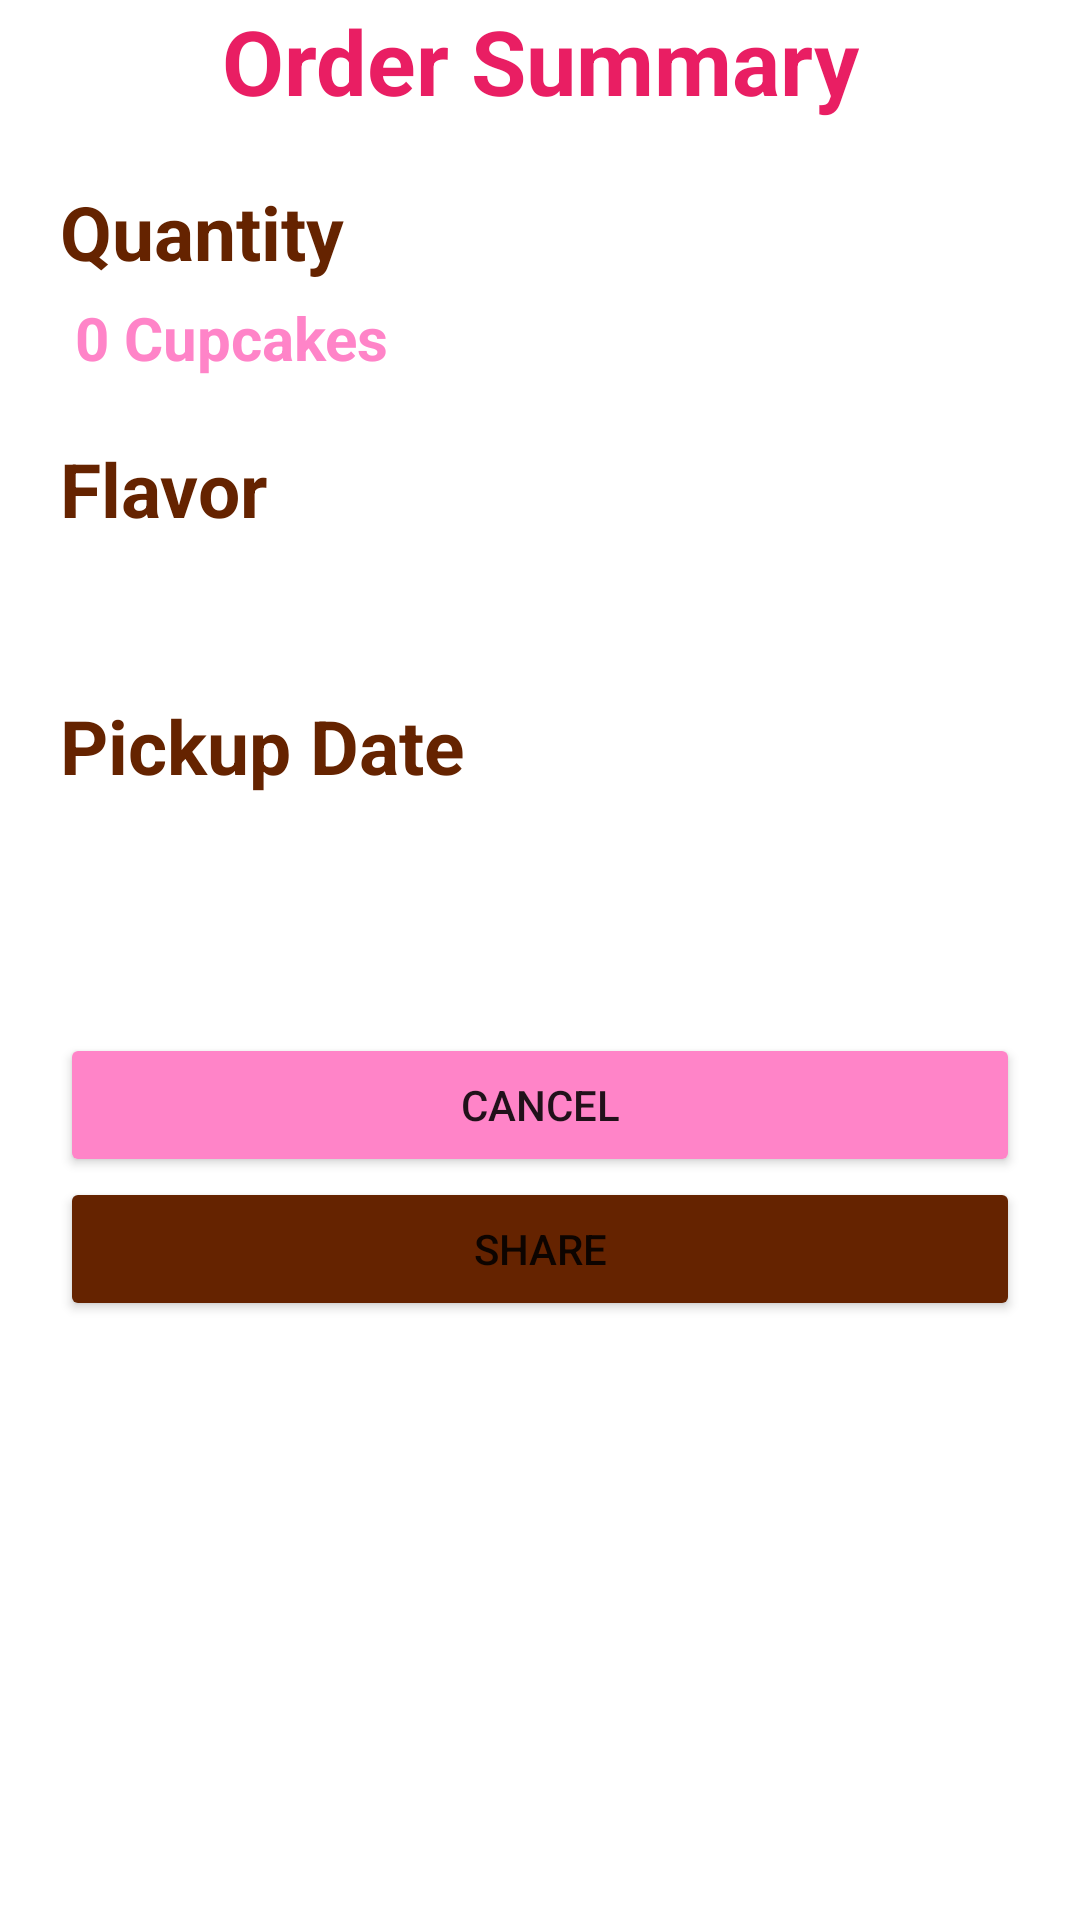

This screen was rendered from an Android layout file. Write that file and the resources it references.
<!-- AndroidManifest.xml: application theme Theme.Cupcakes -->
<!-- res/layout/fragment_order_summary.xml -->
<?xml version="1.0" encoding="utf-8"?>
<androidx.constraintlayout.widget.ConstraintLayout xmlns:android="http://schemas.android.com/apk/res/android"
    xmlns:app="http://schemas.android.com/apk/res-auto"
    xmlns:tools="http://schemas.android.com/tools"
    android:layout_width="match_parent"
    android:layout_height="match_parent"
    tools:context=".OrderSummaryFragment">

    <TextView
        android:id= "@+id/orderSummaryText"
        android:layout_width="wrap_content"
        android:layout_height="wrap_content"
        android:textSize = "30sp"
        android:textColor="@color/pink_color"
        android:textStyle="bold"
        app:layout_constraintStart_toStartOf="parent"
        app:layout_constraintEnd_toEndOf="parent"
        app:layout_constraintTop_toTopOf="parent"
        android:text="@string/order_summary"/>

    <TextView
        android:id= "@+id/quantityText"
        android:layout_width="wrap_content"
        android:layout_height="wrap_content"
        android:paddingTop="20dp"
        android:paddingLeft ="20dp"
        android:textSize = "25sp"
        android:textColor="@color/brown_color"
        android:textStyle = "bold"
        app:layout_constraintTop_toBottomOf="@id/orderSummaryText"
        app:layout_constraintStart_toStartOf="parent"
        android:text = "@string/quantity"
        />

    <TextView
        android:id = "@+id/quantityInfoText"
        android:layout_width="wrap_content"
        android:layout_height="wrap_content"
        android:paddingTop="5dp"
        android:paddingLeft ="25dp"
        android:textSize = "20sp"
        android:textStyle = "bold"
        android:textColor="@color/light_pink_color"
        app:layout_constraintTop_toBottomOf="@id/quantityText"
        app:layout_constraintStart_toStartOf="parent"
        android:text = "@string/_0_cupcakes"
        />

    <TextView
        android:id= "@+id/flavorText"
        android:layout_width="wrap_content"
        android:layout_height="wrap_content"
        android:paddingTop="20dp"
        android:paddingLeft ="20dp"
        android:textSize = "25sp"
        android:textColor="@color/brown_color"
        android:textStyle = "bold"
            app:layout_constraintTop_toBottomOf="@id/quantityInfoText"
        app:layout_constraintStart_toStartOf="parent"
        android:text = "@string/flavor"
        />

    <TextView
        android:id = "@+id/flavorInfoText"
        android:layout_width="wrap_content"
        android:layout_height="wrap_content"
        android:paddingTop="5dp"
        android:paddingLeft ="25dp"
        android:textSize = "20sp"
        android:textStyle = "bold"
        android:textColor="@color/light_pink_color"
        app:layout_constraintTop_toBottomOf="@id/flavorText"
        app:layout_constraintStart_toStartOf="parent"
        android:text = "@string/empty"
        />

    <TextView
        android:id= "@+id/dateText"
        android:layout_width="wrap_content"
        android:layout_height="wrap_content"
        android:paddingTop="20dp"
        android:paddingLeft ="20dp"
        android:textSize = "25sp"
        android:textColor="@color/brown_color"
        android:textStyle = "bold"
        app:layout_constraintTop_toBottomOf="@id/flavorInfoText"
        app:layout_constraintStart_toStartOf="parent"
        android:text = "@string/pickup_date"
        />

    <TextView
        android:id = "@+id/dateInfoText"
        android:layout_width="wrap_content"
        android:layout_height="wrap_content"
        android:paddingTop="5dp"
        android:paddingLeft ="25dp"
        android:textSize = "20sp"
        android:textStyle = "bold"
        android:textColor="@color/light_pink_color"
        app:layout_constraintTop_toBottomOf="@id/dateText"
        app:layout_constraintStart_toStartOf="parent"
        android:text = "@string/empty"
        />

    <TextView
        android:id= "@+id/priceText"
        android:layout_width="wrap_content"
        android:layout_height="wrap_content"
        android:layout_marginTop="20dp"
        android:textSize = "20sp"
        app:layout_constraintTop_toBottomOf="@id/dateInfoText"
        app:layout_constraintEnd_toEndOf="parent"
        app:layout_constraintStart_toStartOf="parent
"
        tools:text = "@string/subtotal_10"/>

    <Button
        android:id="@+id/cancelButton"
        android:layout_width="0dp"
        android:layout_height="wrap_content"
        android:text="@string/cancel"
        android:layout_marginStart="20dp"
        android:layout_marginEnd="20dp"
        android:backgroundTint="@color/light_pink_color"
        app:layout_constraintStart_toStartOf="parent"
        app:layout_constraintEnd_toEndOf="parent"
        app:layout_constraintTop_toBottomOf="@id/priceText" />

    <Button
        android:id="@+id/nextButton"
        android:layout_width="0dp"
        android:layout_height="wrap_content"
        android:text="@string/share"
        android:layout_marginStart="20dp"
        android:layout_marginEnd="20dp"
        android:backgroundTint="@color/brown_color"
        app:layout_constraintStart_toStartOf="parent"
        app:layout_constraintEnd_toEndOf="parent"
        app:layout_constraintTop_toBottomOf="@id/cancelButton" />

</androidx.constraintlayout.widget.ConstraintLayout>
<!-- resources referenced by this layout -->
<resources>
  <color name="brown_color">#652300</color>
  <color name="light_pink_color">#FF84C8</color>
  <color name="pink_color">#E91E63</color>
  <string name="_0_cupcakes">0 Cupcakes</string>
  <string name="cancel">Cancel</string>
  <string name="empty" />
  <string name="flavor">Flavor</string>
  <string name="order_summary">Order Summary</string>
  <string name="pickup_date">Pickup Date</string>
  <string name="quantity">Quantity</string>
  <string name="share">Share</string>
  <string name="subtotal_10">Subtotal: $10</string>
  <style name="Theme.Cupcakes" parent="Theme.MaterialComponents.DayNight.DarkActionBar">
          
          <item name="colorPrimary">@color/purple_500</item>
          <item name="colorPrimaryVariant">@color/purple_700</item>
          <item name="colorOnPrimary">@color/white</item>
          
          <item name="colorSecondary">@color/teal_200</item>
          <item name="colorSecondaryVariant">@color/teal_700</item>
          <item name="colorOnSecondary">@color/black</item>
          
          <item name="android:statusBarColor">?attr/colorPrimaryVariant</item>
          
      </style>
  <color name="purple_500">#FF6200EE</color>
  <color name="purple_700">#FF3700B3</color>
  <color name="white">#FFFFFFFF</color>
  <color name="teal_200">#FF03DAC5</color>
  <color name="teal_700">#FF018786</color>
  <color name="black">#FF000000</color>
</resources>
